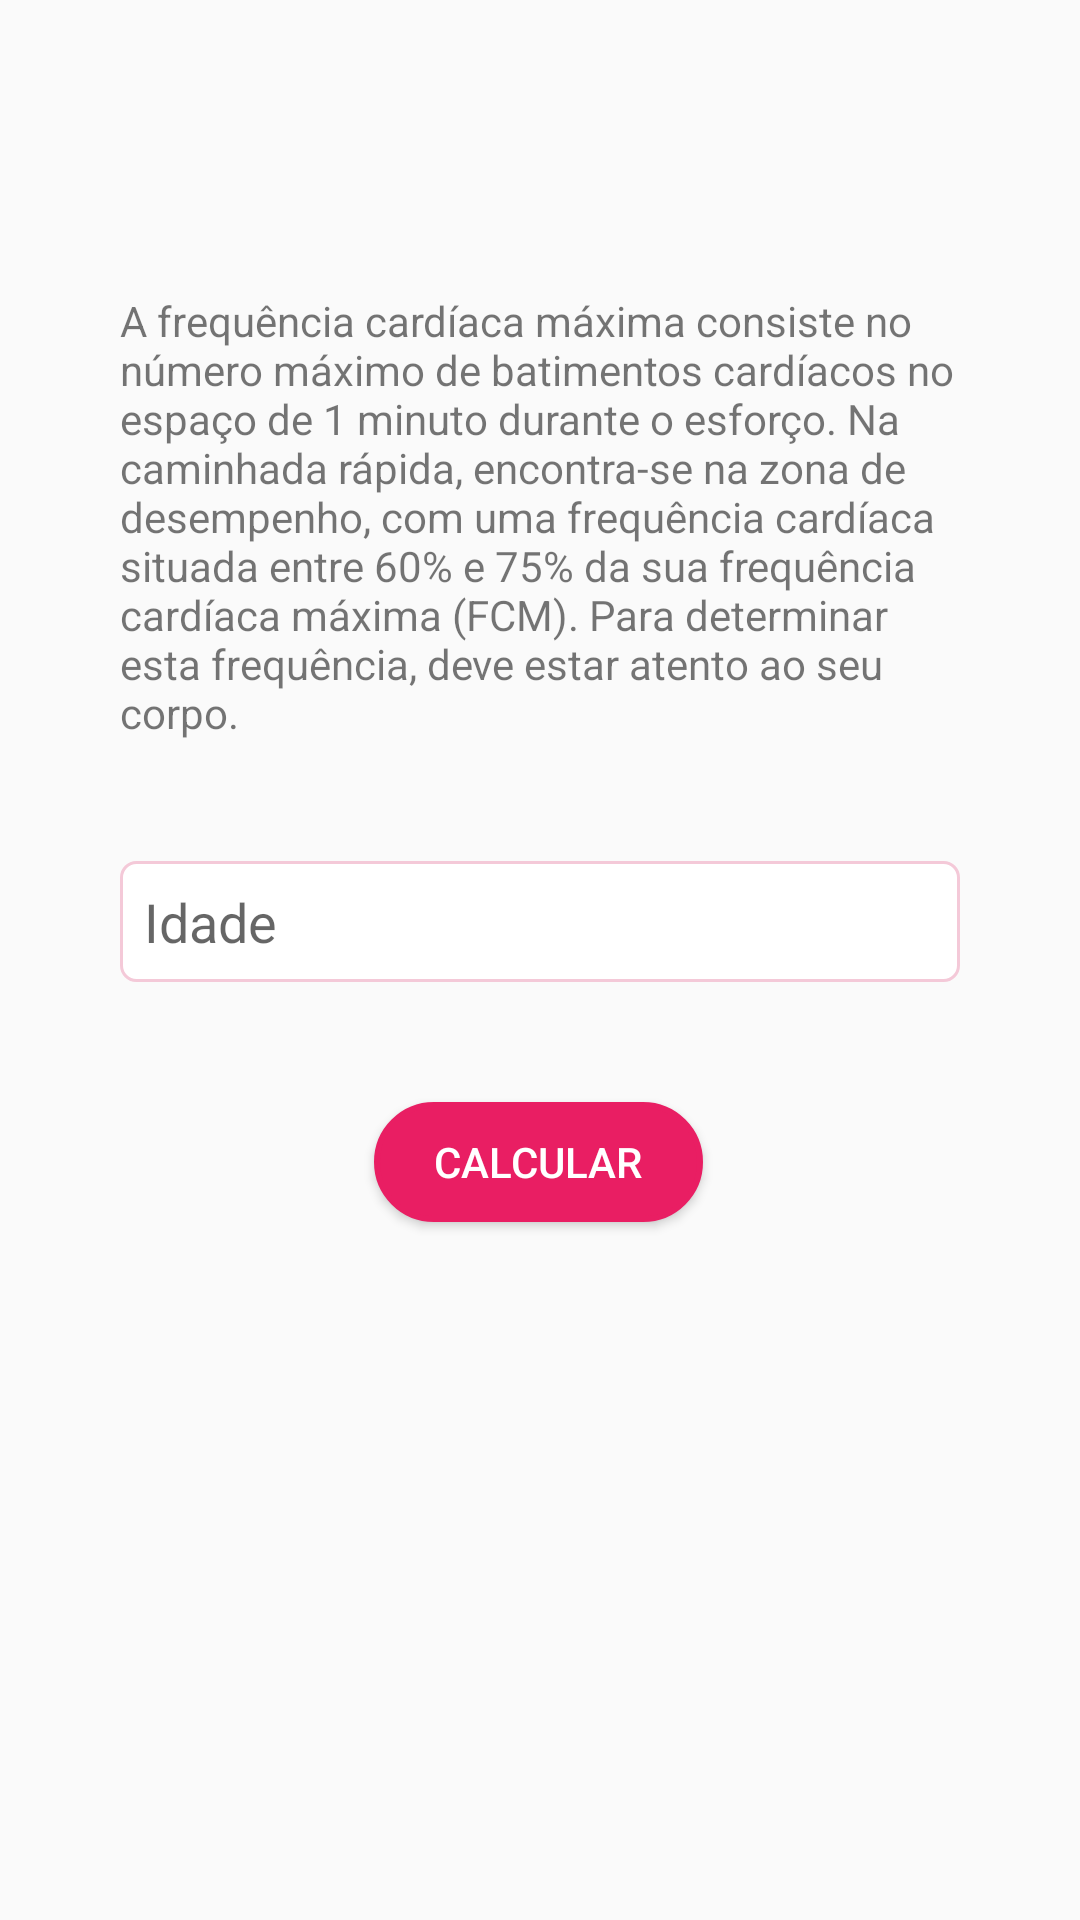

Android layout source for this screen:
<!-- AndroidManifest.xml: activity theme FcmTheme -->
<!-- res/layout/activity_fcm.xml -->
<?xml version="1.0" encoding="utf-8"?>
<androidx.constraintlayout.widget.ConstraintLayout xmlns:android="http://schemas.android.com/apk/res/android"
    xmlns:app="http://schemas.android.com/apk/res-auto"
    xmlns:tools="http://schemas.android.com/tools"
    android:layout_width="match_parent"
    android:layout_height="match_parent"
    tools:context=".ui.FcmActivity">

    <TextView
        android:id="@+id/textView3"
        android:layout_width="0dp"
        android:layout_height="wrap_content"
        android:layout_margin="40dp"
        android:text="@string/fcm_desc"
        app:layout_constraintBottom_toBottomOf="parent"
        app:layout_constraintEnd_toEndOf="parent"
        app:layout_constraintStart_toStartOf="parent"
        app:layout_constraintTop_toTopOf="parent"
        app:layout_constraintVertical_bias="0.13999999" />

    <EditText
        android:id="@+id/fcm_age"
        android:layout_width="0dp"
        android:layout_height="wrap_content"
        android:layout_marginTop="40dp"
        android:background="@drawable/bg_edit_text_fcm"
        android:ems="10"
        android:inputType="number"
        android:maxLength="3"
        android:padding="8dp"
        android:hint="@string/age"
        app:layout_constraintEnd_toEndOf="@+id/textView3"
        app:layout_constraintStart_toStartOf="@+id/textView3"
        app:layout_constraintTop_toBottomOf="@+id/textView3" />

    <Button
        android:id="@+id/fcm_send"
        style="@style/ButtonFormFCM"
        android:layout_width="wrap_content"
        android:layout_height="40dp"
        android:layout_marginBottom="40dp"
        android:text="@string/calc"
        app:layout_constraintEnd_toEndOf="@+id/fcm_age"
        app:layout_constraintHorizontal_bias="0.497"
        app:layout_constraintStart_toStartOf="@+id/fcm_age"
        app:layout_constraintTop_toBottomOf="@+id/fcm_age" />
</androidx.constraintlayout.widget.ConstraintLayout>
<!-- resources referenced by this layout -->
<resources>
  <!-- drawable bg_edit_text_fcm (drawable) -->
  <?xml version="1.0" encoding="utf-8"?>
  <shape xmlns:android="http://schemas.android.com/apk/res/android">
      <solid android:color="@android:color/white" />
      <stroke
          android:width="1dp"
          android:color="@color/colorFCM" />
      <corners android:radius="5dp" />
  </shape>
  <string name="age">Idade</string>
  <string name="calc">Calcular</string>
  <string name="fcm_desc">A frequência cardíaca máxima consiste no número máximo de batimentos cardíacos no espaço de 1 minuto durante o esforço.
          Na caminhada rápida, encontra-se na zona de desempenho, com uma frequência cardíaca
          situada entre 60% e 75% da sua frequência cardíaca máxima (FCM). Para determinar esta frequência, deve estar atento ao seu corpo.</string>
  <style name="ButtonFormFCM">
          <item name="android:paddingStart" tools:targetApi="jelly_bean_mr1">20dp</item>
          <item name="android:paddingEnd" tools:targetApi="jelly_bean_mr1">20dp</item>
          <item name="android:layout_marginTop">40dp</item>
          <item name="android:background">@drawable/bg_button_accent_fcm</item>
          <item name="android:textColor">@android:color/white</item>
      </style>
  <style name="FcmTheme" parent="Theme.AppCompat.Light.DarkActionBar">
          
          <item name="colorPrimary">@color/FCM</item>
          <item name="colorPrimaryDark">@color/FCM</item>
          <item name="colorAccent">@color/colorAccent</item>
      </style>
  <color name="colorFCM">#FFF4C9D8</color>
  <!-- drawable bg_button_accent_fcm (drawable) -->
  <?xml version="1.0" encoding="utf-8"?>
  <shape xmlns:android="http://schemas.android.com/apk/res/android">
      <stroke android:color="@color/FCM" android:width="2dp"/>
      <solid android:color="@color/FCM"/>
      <corners android:radius="40dp"/>
  </shape>
  <color name="FCM">#E91E63</color>
  <color name="colorAccent">#288F2C</color>
</resources>
